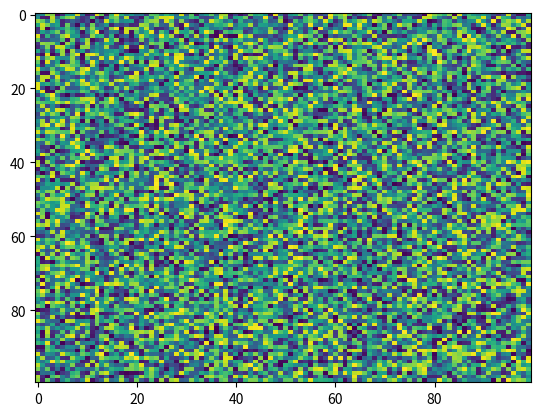

Write Python code to recreate this figure.
import matplotlib.pyplot as plt
import numpy as np
X = np.random.rand(100, 100)
plt.imshow(X, 'viridis', None, vmin=None, vmax=None, origin='upper', aspect='auto', interpolation='nearest', alpha=None, interpolation_stage=None)
